Photos from the image-classification dataset "classification" in the GitHub repository reymark345/msit_app. Its 5 classes are: anthracnose, bacterial canker, healthy, scab, stem end rot.

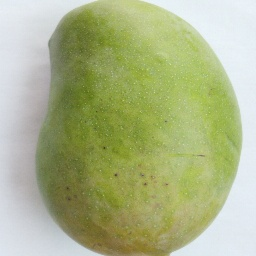
Label: healthy

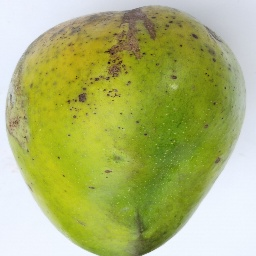
Label: scab

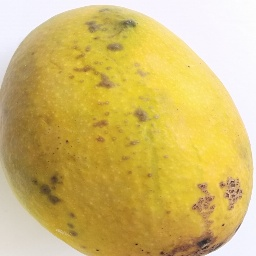
Label: bacterial canker

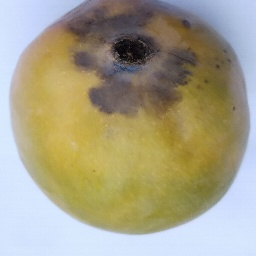
Label: stem end rot

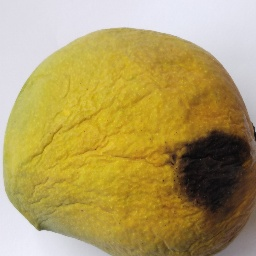
Label: anthracnose

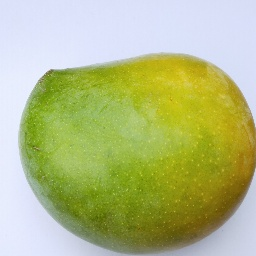
Label: healthy
